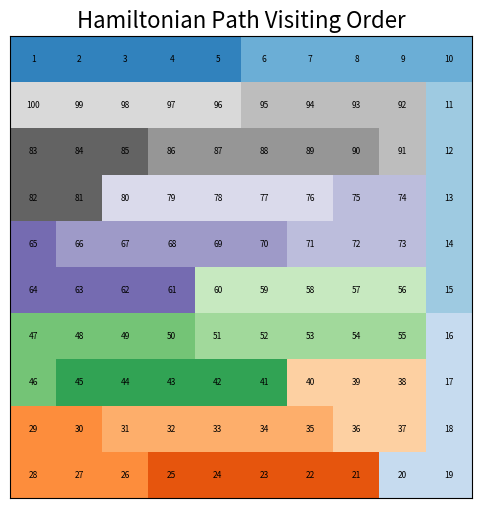

Generate this figure with matplotlib:
import matplotlib.pyplot as plt
import numpy as np
import random

#References: https://github.com/illayyy/snake_ai?tab=readme-ov-file
#https://johnflux.com/2015/05/02/nokia-6110-part-3-algorithms/


BLOCK_SIZE = 20
#ideal width=640 height=480

class Hamiltonian:

    def __init__(self, width=200, height=200):
        self.w = int(width / BLOCK_SIZE)
        self.h = int(height / BLOCK_SIZE)
        self.graph = self.createGraph(self.w, self.h)
        self.visited = [[False for _ in range(self.h)] for _ in range(self.w)]
        self.path = []

    def getTotal(self):
        return self.w * self.h
    
    def createGraph(self, width, height):
        start = []
        for i in range(self.w):
            current = [1 for _ in range(self.h)]
            start.append(current)
        return start
        
    def cycleExists(self, new_cycle):
        try:
            with open("hamcycles.txt", "r") as file:
                existing_cycles = file.read()
                # Format the new cycle the same way as it's stored in the file
                new_cycle_str = f"{self.w}x{self.h}\n" + ' -> '.join([f"({x}, {y})" for x, y in new_cycle])
                if new_cycle_str in existing_cycles:
                    return True
        except FileNotFoundError:
            return False
        return False

    def writeCycleToFile(self, cycle):
        if not self.cycleExists(cycle):
            with open("hamcycles.txt", "a") as file:
                cycle_str = ' -> '.join([f"({x}, {y})" for x, y in cycle])
                file.write(f"{self.w}x{self.h}\n{cycle_str}\n\n")
        
    def visualiseCycle(self):
        grid = np.zeros((self.h, self.w))
        for order, (x, y) in enumerate(self.path, start=1):
            grid[y, x] = order

        # Adjusting the figure size based on grid size to prevent overlap
        fig, ax = plt.subplots(figsize=(8, 6))  # Adjust figure size dynamically
        ax.matshow(grid, cmap='tab20c')

        # Adjusting text size for clarity
        text_size = min(4, 6) * 1.5  # Dynamically adjust text size

        for (i, j), val in np.ndenumerate(grid):
            ax.text(j, i, f'{int(val)}', ha='center', va='center', color='black', fontsize=text_size)

        plt.xticks([])
        plt.yticks([])
        plt.title('Hamiltonian Path Visiting Order', fontsize=16)

        plt.show()

    #Hamiltonian Cycle using Prims Minimum Spanning Tree Algorithm
        
    def get_neighbours(self, x , y, width, height):
        frontier = []
        if x > 0:
            frontier.append((x-1, y))
        if x < width - 1:
            frontier.append((x+1, y))
        if y > 0:
            frontier.append((x, y-1))
        if y < height - 1:
            frontier.append((x, y+1))
        return frontier
    
    # def get_directions(self, x, y, width, height):
    #     directions = dict()
    #     if x > 0:
    #         directions[x, y] = "U"
    #     if x < width - 1:
    #         directions[x, y] = "D"
    #     if y > 0:
    #         directions[x, y] = "L"
    #     if y < height - 1:
    #         directions[x, y] = "R"
    #     return directions
        
    def prims_mst_tree(self):
        tree_map = dict()
        neighbours = dict()
        half_w = self.w // 2
        half_h = self.h // 2

        for x in range(self.w // 2):
            for y in range(self.h // 2):
                neighbours[(x, y)] = self.get_neighbours(x, y, half_w, half_h)
                tree_map[(x, y)] = [] #Array as it may have multiple edges
        
        #Start at 0,0 for Now - Make Random Later
        visited = [(0,0)]
        frontier = neighbours[0,0]
        while len(visited) < (self.w // 2) * (self.h // 2):
            available = []
            new_frontier = []
            random_neighbour = random.choice(frontier)
            for adj in neighbours[random_neighbour]:
                if adj in visited:
                    available.append(adj)

                elif adj not in frontier:
                    new_frontier.append(adj)

            previously_checked_node = random.choice(available)

            visited.append(random_neighbour)
            tree_map[random_neighbour].append(previously_checked_node)
            tree_map[previously_checked_node].append(random_neighbour)

            
            frontier.remove(random_neighbour)
            frontier += new_frontier
        return tree_map
    
    def hamiltonian_cycle(self):
        #Follow the Trees path like a wall in a maze
        tree_map = self.prims_mst_tree()
        start = (0, 0)  # Starting at the top-left corner, for example
        cycle = [start]
        visited = set(start)
        current = start

        directions = [(0, -1), (1, 0), (0, 1), (-1, 0)]  # Up, Right, Down, Left
        dir_index = 1  # Start by trying to go right

        while len(cycle) < self.w * self.h:
            next_dir = directions[dir_index]
            next_cell = (current[0] + next_dir[0], current[1] + next_dir[1])

            # Check if next cell is valid and not part of the MST or if it's not visited
            if (0 <= next_cell[0] < self.w and 0 <= next_cell[1] < self.h and
                    next_cell not in visited and 
                    (current, next_cell) not in tree_map and 
                    (next_cell, current) not in tree_map):
                visited.add(next_cell)
                cycle.append(next_cell)
                current = next_cell
                # Reset direction to try right first next time
                dir_index = 1
            else:
                # Try the next direction clockwise (right-hand rule)
                dir_index = (dir_index + 1) % 4

        print(cycle)
        self.path = cycle

        return cycle





            

        



        


            


    
        


# Example usage

ham = Hamiltonian()
cycle = ham.hamiltonian_cycle()
if cycle:
    print("Hamiltonian Cycle found:")
    ham.visualiseCycle()
else:
    print("No Hamiltonian Cycle found.")
